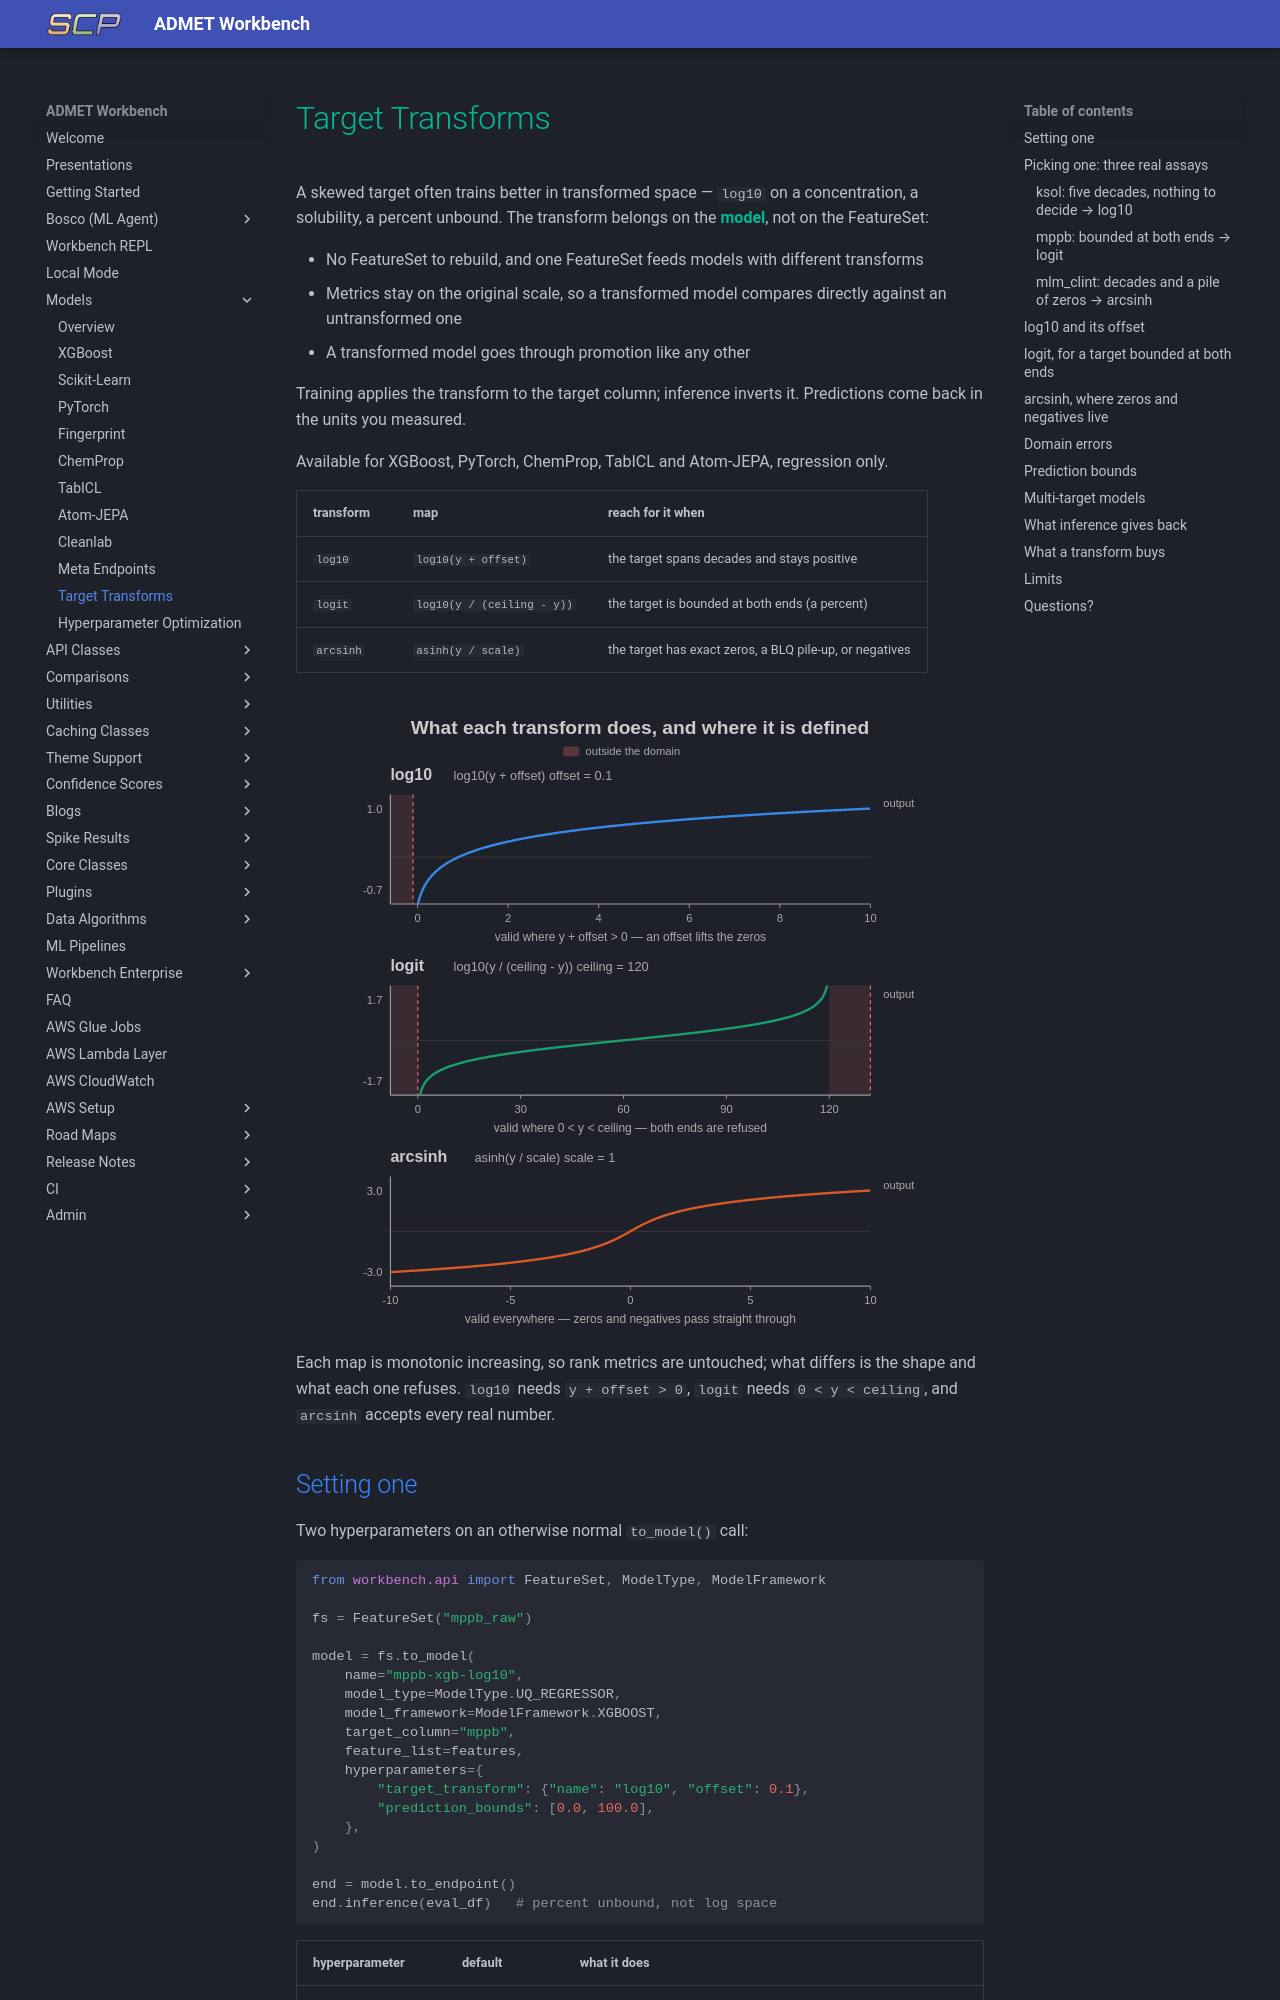

repository: SuperCowPowers/workbench · page: models/target_transforms/index.html · generator: mkdocs

# Target Transforms

A skewed target often trains better in transformed space — `log10` on a concentration, a
solubility, a percent unbound. The transform belongs on the **model**, not on the FeatureSet:

- No FeatureSet to rebuild, and one FeatureSet feeds models with different transforms
- Metrics stay on the original scale, so a transformed model compares directly against an
  untransformed one
- A transformed model goes through promotion like any other

Training applies the transform to the target column; inference inverts it. Predictions come
back in the units you measured.

Available for XGBoost, PyTorch, ChemProp, TabICL and Atom-JEPA, regression only.

| transform | map | reach for it when |
|---|---|---|
| `log10` | `log10(y + offset)` | the target spans decades and stays positive |
| `logit` | `log10(y / (ceiling - y))` | the target is bounded at both ends (a percent) |
| `arcsinh` | `asinh(y / scale)` | the target has exact zeros, a BLQ pile-up, or negatives |

<figure style="text-align: center;">
  <img src="../images/target_transform_domains.svg" alt="Each transform's forward map and valid domain" style="width: 100%; max-width: 860px;">
</figure>

Each map is monotonic increasing, so rank metrics are untouched; what differs is the shape and
what each one refuses. `log10` needs `y + offset > 0`, `logit` needs `0 < y < ceiling`, and
`arcsinh` accepts every real number.

## Setting one

Two hyperparameters on an otherwise normal `to_model()` call:

```python
from workbench.api import FeatureSet, ModelType, ModelFramework

fs = FeatureSet("mppb_raw")

model = fs.to_model(
    name="mppb-xgb-log10",
    model_type=ModelType.UQ_REGRESSOR,
    model_framework=ModelFramework.XGBOOST,
    target_column="mppb",
    feature_list=features,
    hyperparameters={
        "target_transform": {"name": "log10", "offset": 0.1},
        "prediction_bounds": [0.0, 100.0],
    },
)

end = model.to_endpoint()
end.inference(eval_df)   # percent unbound, not log space
```

| hyperparameter | default | what it does |
|---|---|---|
| `target_transform` | `None` (identity) | the map applied to the target during training and inverted at inference |
| `prediction_bounds` | `None` | `[low, high]` clip on the predictions, applied after the inverse |

The model stores what it was fitted with, and inference reads that back — so the inverse is
always exactly the forward that trained it, never a separately-passed value that can drift.

## Picking one: three real assays

Every number below is measured on OpenADMET training data, loaded straight from
`PublicData()`. The three assays want three different transforms, for three different reasons.

<figure style="text-align: center;">
  <img src="../images/target_transform_resolution.svg" alt="Share of the output range each transform gives the low and high tails" style="width: 100%; max-width: 880px;">
</figure>
